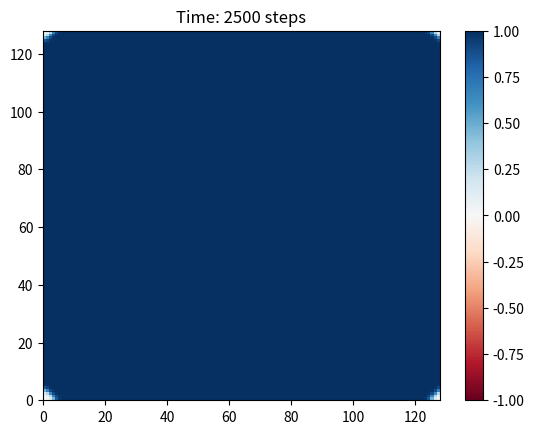

Here is the Python script that generated this plot:
import numpy as np
import matplotlib.pyplot as plt

# Simulation parameters
N = 128                      # The number of grid points
dx = 1.0                     # Size between grid points
dt = 0.01                    # Time step
nsteps = 2500                # The number of steps
grad_coeff = 0.1             # Gradient coefficient (ε²)
mobility = 5.0               # Mobility
radius = 5                   # Seed radius
interval = 100               # Plot update interval

# PBC options (Periodic Boundary Conditions)
pbc_x = True
pbc_y = True

# Initialization
phi = np.zeros((N, N))
x = np.arange(N)
y = np.arange(N)
X, Y = np.meshgrid(x, y)
center = N // 2
mask = (X - center)**2 + (Y - center)**2 <= radius**2
phi[mask] = 1.0

def laplacian(phi):
    # X direction calculation using periodic boundary conditions if enabled
    if pbc_x:
        phi_xp = np.roll(phi, -1, axis=0)
        phi_xm = np.roll(phi, 1, axis=0)
    else:
        phi_xp = np.zeros_like(phi)
        phi_xm = np.zeros_like(phi)
        phi_xp[:-1, :] = phi[1:, :]
        phi_xm[1:, :] = phi[:-1, :]
    # Y direction calculation using periodic boundary conditions if enabled
    if pbc_y:
        phi_yp = np.roll(phi, -1, axis=1)
        phi_ym = np.roll(phi, 1, axis=1)
    else:
        phi_yp = np.zeros_like(phi)
        phi_ym = np.zeros_like(phi)
        phi_yp[:, :-1] = phi[:, 1:]
        phi_ym[:, 1:] = phi[:, :-1]
    return (phi_xp + phi_xm + phi_yp + phi_ym - 4 * phi) / (dx * dx)

# Plotting settings (pcolormesh, colorbar range [-1, 1])
plt.ion()  # Turn on interactive mode
fig, ax = plt.subplots()
c = ax.pcolormesh(phi, cmap='RdBu', vmin=-1, vmax=1)
plt.colorbar(c, ax=ax)

for step in range(nsteps+1):
    lap = laplacian(phi)
    # Allen-Cahn Model: ∂φ/∂t = mobility*(grad_coeff*Δφ - (φ³ - φ))
    phi += dt * mobility * (grad_coeff * lap - (phi**3 - phi))
    
    # Update the plot every {interval} steps
    if step % interval == 0:
        ax.clear()
        c = ax.pcolormesh(phi, cmap='RdBu', vmin=-1, vmax=1)
        plt.title(f"Time: {step} steps")
        plt.pause(0.01)

plt.ioff()
plt.show()
